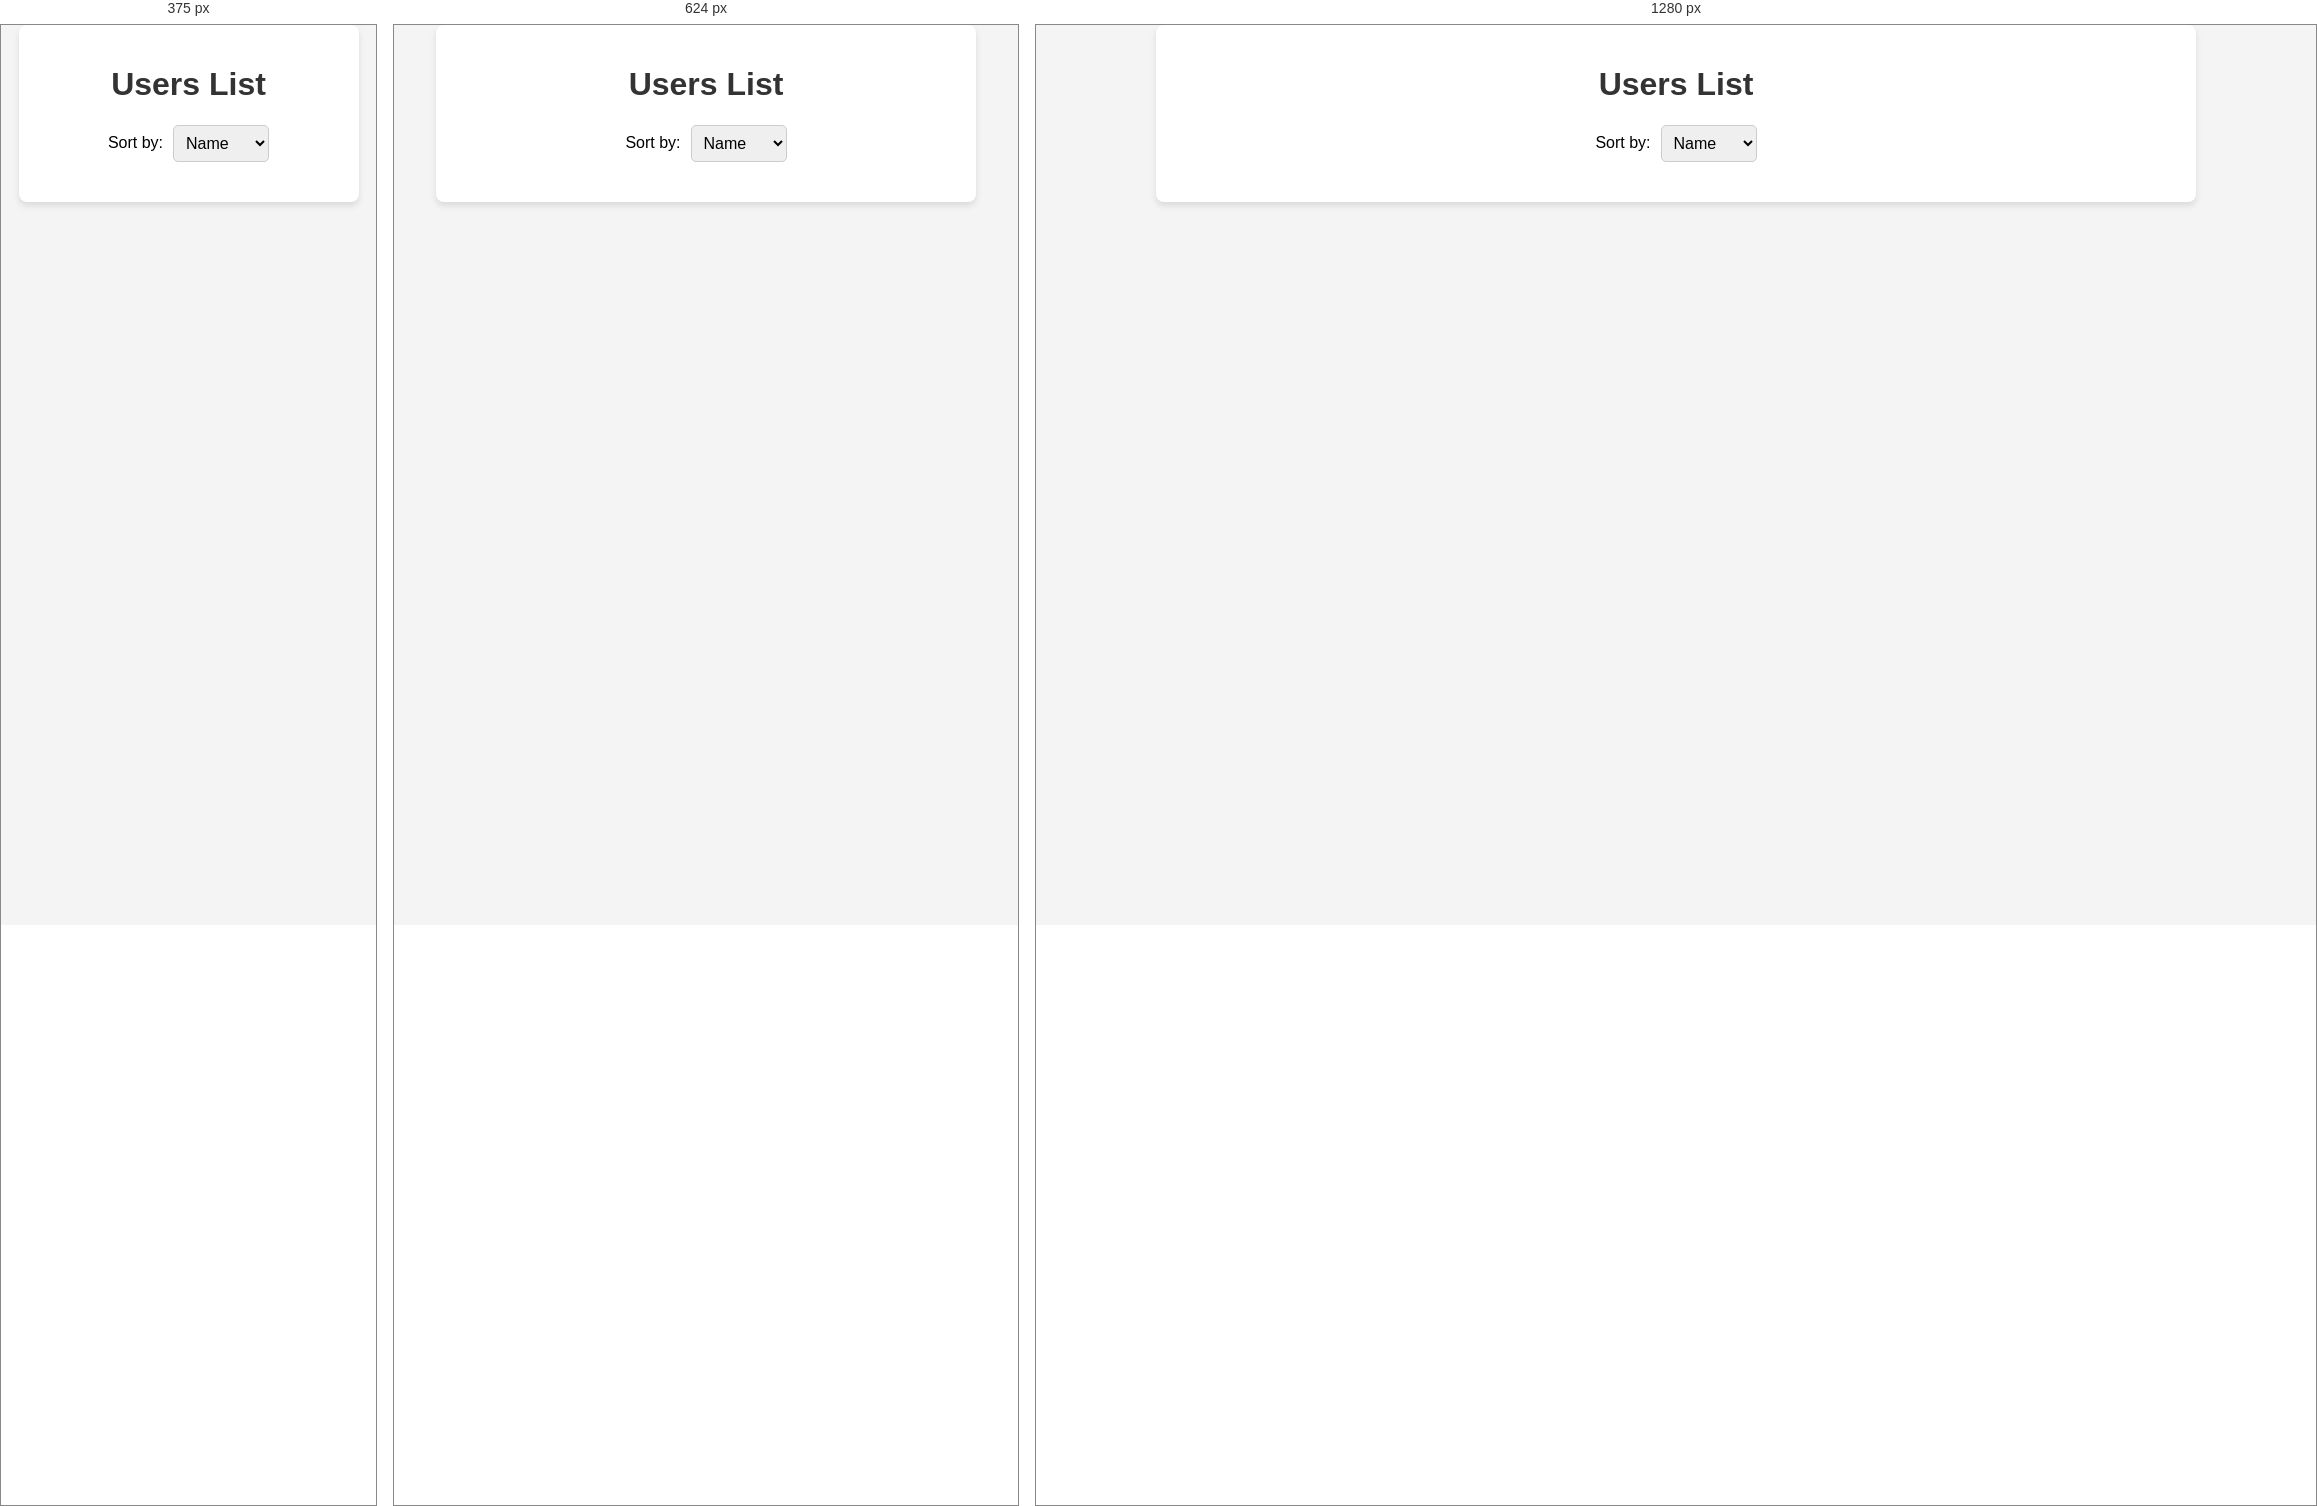
Rendered at 375 px, 624 px and 1280 px, left to right.

<!-- file: Quest8.html -->
<!DOCTYPE html>
<html lang="en">
<head>
    <meta charset="UTF-8">
    <meta name="viewport" content="width=device-width, initial-scale=1.0">
    <title>Users List</title>
    <link rel="stylesheet" href="styles.css">
</head>
<body>
    <div class="container">
        <h1>Users List</h1>
        <div class="sort-controls">
            <label for="sort-select">Sort by:</label>
            <select id="sort-select">
                <option value="name">Name</option>
                <option value="email">Email</option>
                <option value="website">Website</option>
            </select>
        </div>
        <div id="user-list" class="user-list"></div>
    </div>
    <script src="script.js"></script>
</body>
</html>


/* @media block from styles.css */
@media (max-width: 768px) {
    .user-list {
        grid-template-columns: 1fr 1fr;
    }
}

/* @media block from styles.css */
@media (max-width: 480px) {
    .user-list {
        grid-template-columns: 1fr;
    }
}